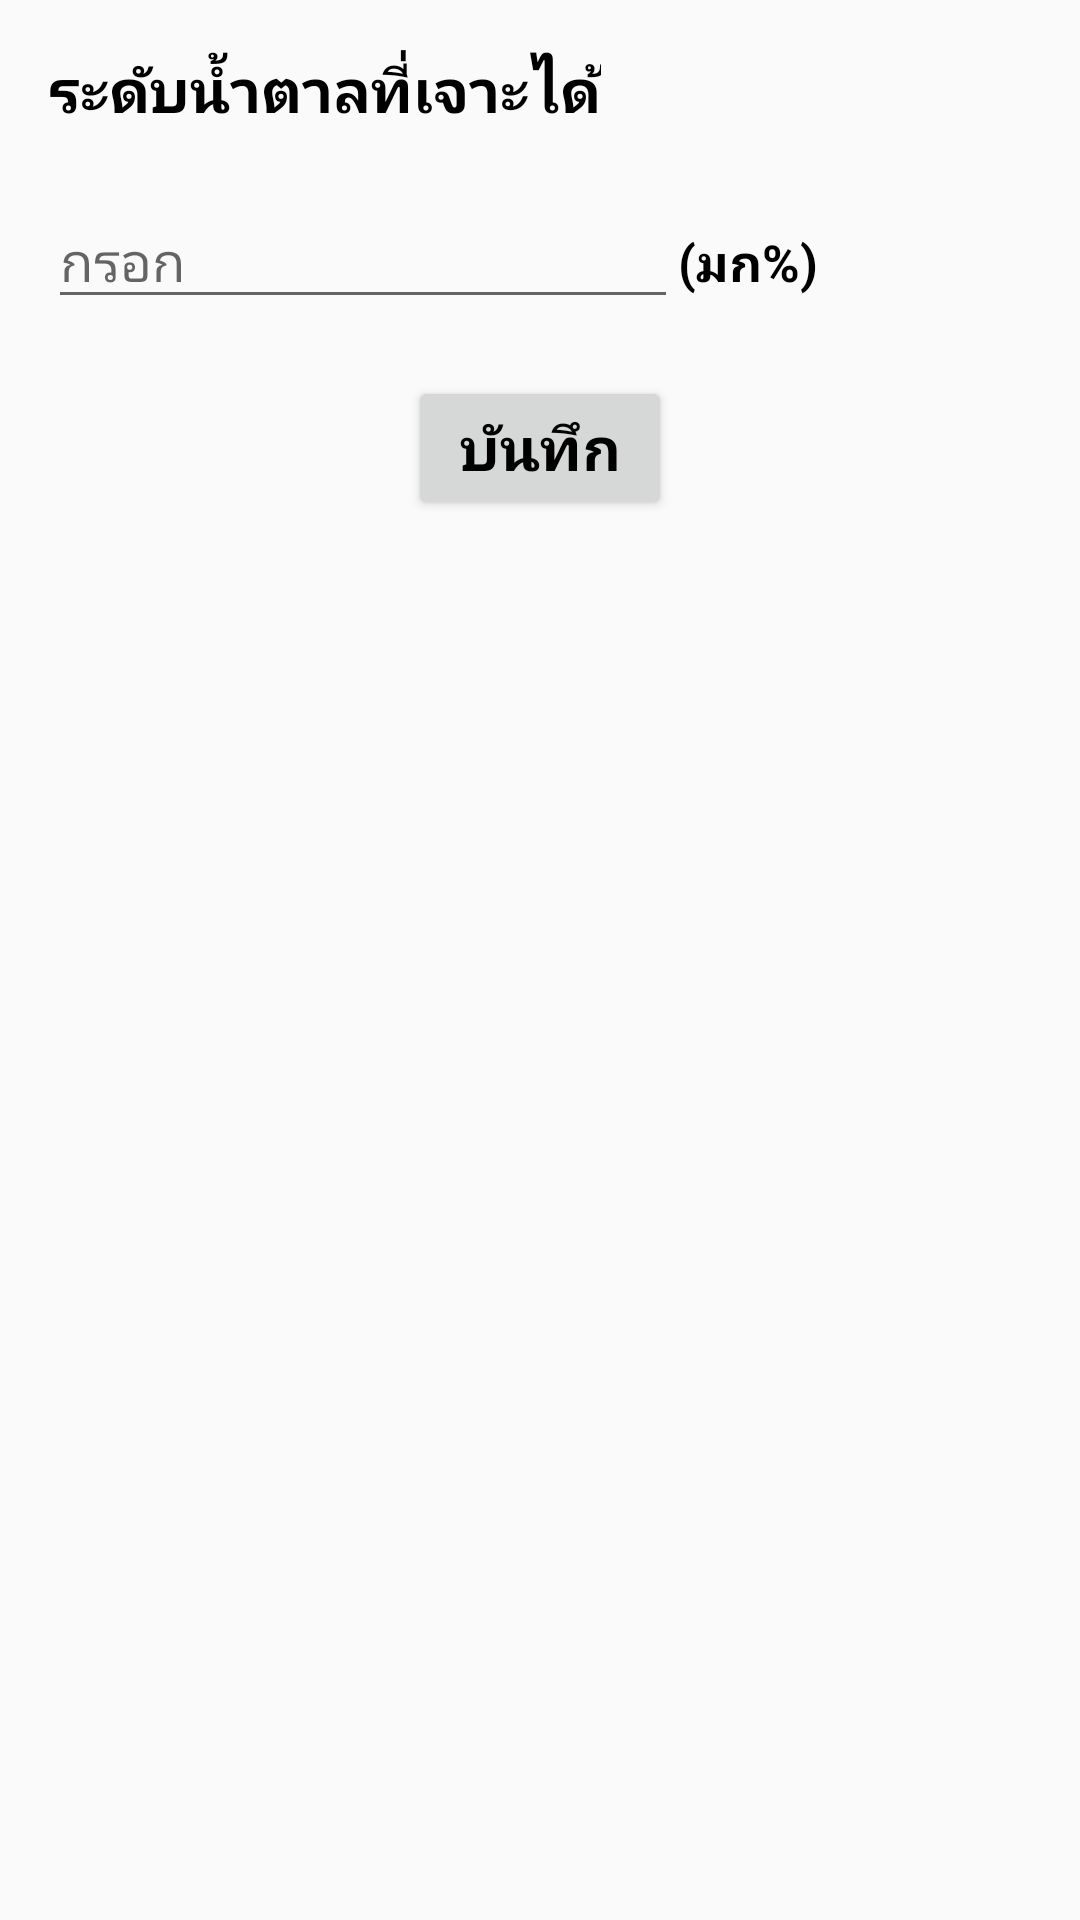

Android layout source for this screen:
<!-- AndroidManifest.xml: application theme AppTheme -->
<!-- res/layout/activity_check.xml -->
<?xml version="1.0" encoding="utf-8"?>
<RelativeLayout xmlns:android="http://schemas.android.com/apk/res/android"
    xmlns:tools="http://schemas.android.com/tools"
    android:id="@+id/activity_check"
    android:layout_width="match_parent"
    android:layout_height="match_parent"
    android:paddingBottom="@dimen/activity_vertical_margin"
    android:paddingLeft="@dimen/activity_horizontal_margin"
    android:paddingRight="@dimen/activity_horizontal_margin"
    android:paddingTop="@dimen/activity_vertical_margin"

    tools:context="com.example.administrator.myapplication.Check">

    <TextView
        android:text="(มก%)"
        android:layout_width="wrap_content"
        android:layout_height="wrap_content"
        android:id="@+id/textView75"
        android:layout_alignBaseline="@+id/editText40"
        android:layout_alignBottom="@+id/editText40"
        android:layout_toEndOf="@+id/editText40"
        android:textSize="17dp"
        android:textColor="@android:color/black"
        android:textStyle="bold"/>

    <TextView
        android:text="ระดับน้ำตาลที่เจาะได้"
        android:textSize="20dp"
        android:layout_width="wrap_content"
        android:layout_height="wrap_content"
        android:id="@+id/textView74"
        android:textColor="@android:color/black"
        android:textStyle="bold"
        android:layout_alignParentTop="true"
        android:layout_alignParentStart="true" />

    <EditText
        android:layout_width="wrap_content"
        android:layout_height="wrap_content"
        android:inputType="textPersonName"
        android:ems="10"
        android:layout_marginTop="21dp"
        android:id="@+id/editText40"
        android:hint="กรอก"
        android:layout_below="@+id/textView74"
        android:layout_alignParentStart="true" />

    <Button
        android:text="บันทึก"
        android:textColor="@android:color/black"
        android:textStyle="bold"
        android:textSize="20dp"
        android:layout_width="wrap_content"
        android:layout_height="wrap_content"
        android:id="@+id/button10"
        android:layout_below="@+id/editText40"
        android:layout_centerHorizontal="true"
        android:layout_marginTop="19dp"
        android:onClick=""/>
</RelativeLayout>
<!-- resources referenced by this layout -->
<resources>
  <dimen name="activity_horizontal_margin">16dp</dimen>
  <dimen name="activity_vertical_margin">16dp</dimen>
  <style name="AppTheme" parent="Theme.AppCompat.Light.DarkActionBar">
          
          <item name="colorPrimary">@color/colorPrimary</item>
          <item name="colorPrimaryDark">@color/colorPrimaryDark</item>
          <item name="colorAccent">@color/colorAccent</item>
      </style>
  <color name="colorPrimary">#2aafc4</color>
  <color name="colorPrimaryDark">#303f9f</color>
  <color name="colorAccent">#FF4081</color>
</resources>
